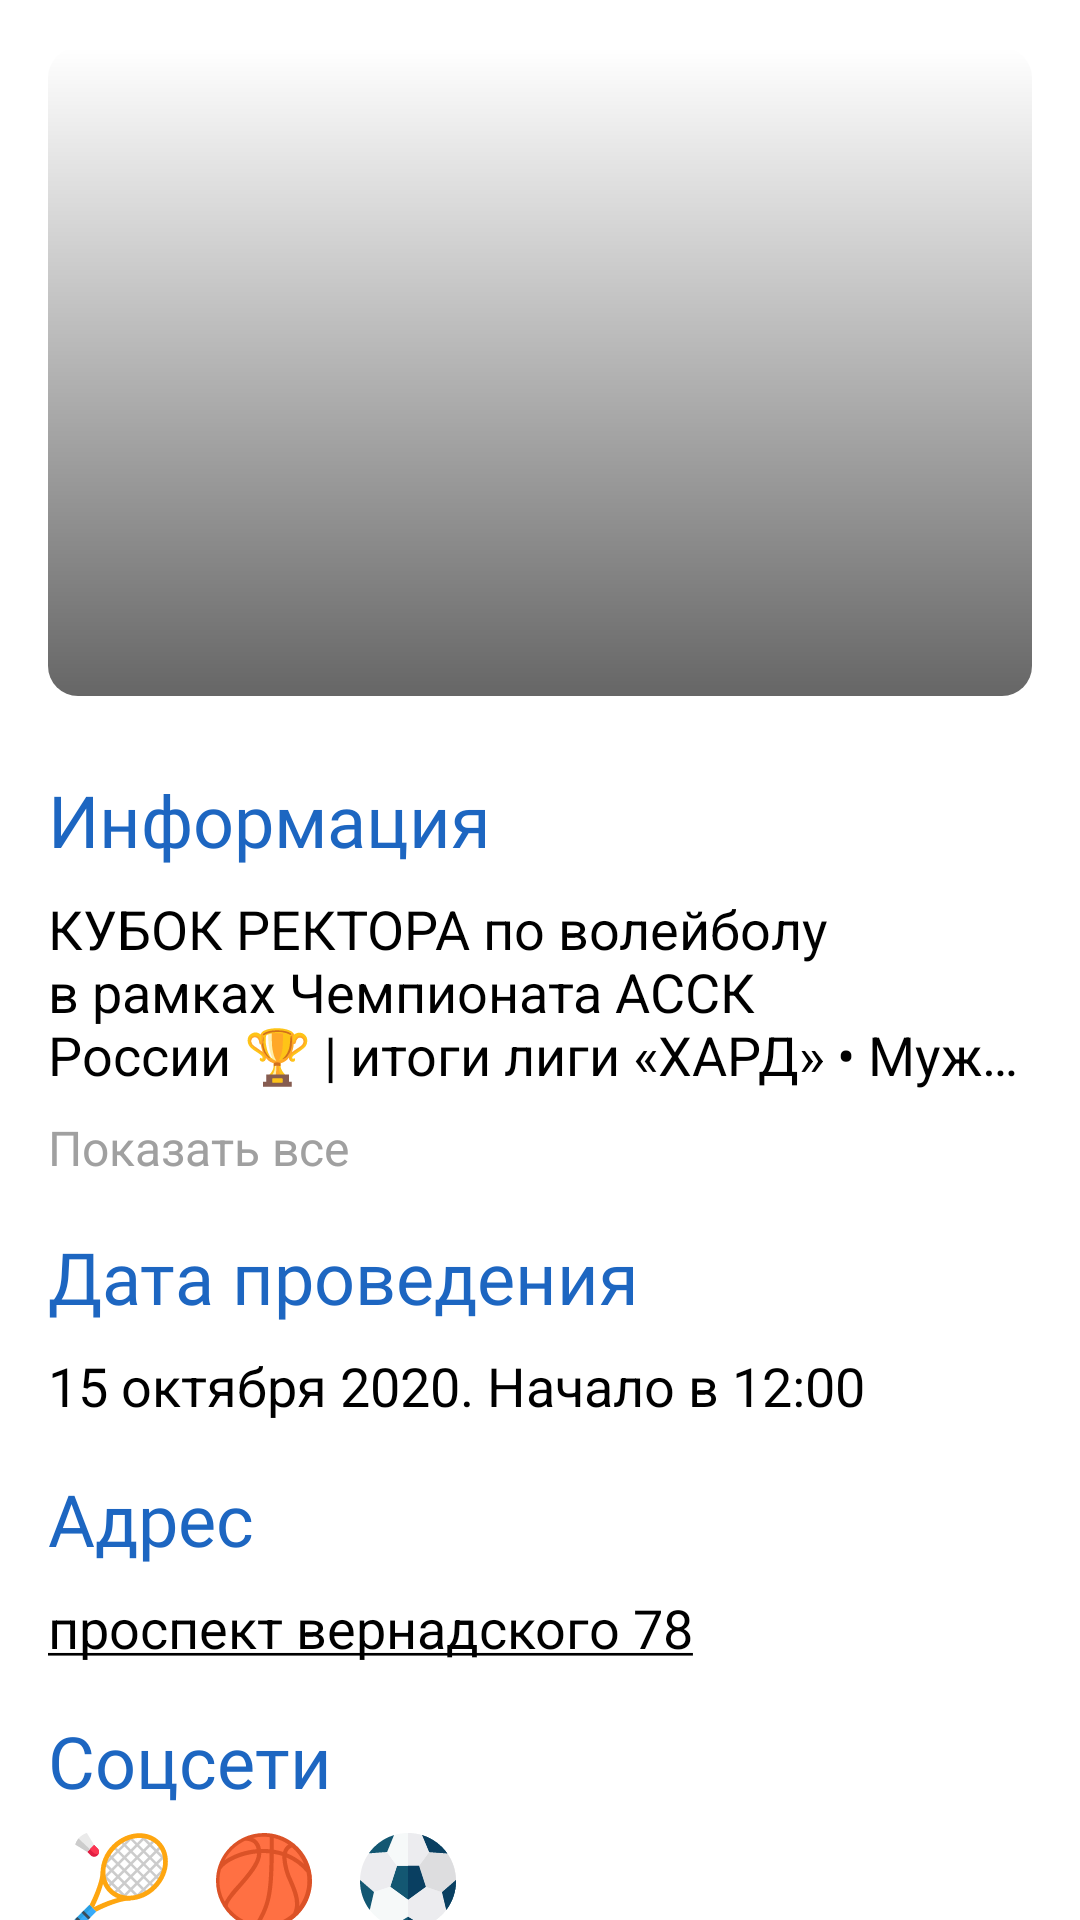

Layout XML and referenced resources for this Android screen:
<!-- AndroidManifest.xml: application theme Theme.SSCAlliance -->
<!-- res/layout/inc_event_information.xml -->
<?xml version="1.0" encoding="utf-8"?>
<androidx.constraintlayout.widget.ConstraintLayout xmlns:android="http://schemas.android.com/apk/res/android"
    xmlns:app="http://schemas.android.com/apk/res-auto"
    xmlns:tools="http://schemas.android.com/tools"
    android:layout_width="match_parent"
    android:layout_height="match_parent">

    <ImageView
        android:id="@+id/ivPreview"
        android:layout_width="match_parent"
        android:layout_height="216dp"
        android:layout_margin="16dp"
        android:background="@drawable/rounded_news"
        app:layout_constraintEnd_toEndOf="parent"
        app:layout_constraintStart_toStartOf="parent"
        app:layout_constraintTop_toTopOf="parent"
        tools:ignore="ContentDescription"
        tools:src="@drawable/photo_test_1" />

    <TextView
        android:id="@+id/eventDetailsTvDescription"
        android:layout_width="wrap_content"
        android:layout_height="wrap_content"
        android:layout_marginStart="16dp"
        android:layout_marginTop="25dp"
        android:fontFamily="@font/roboto_medium"
        android:text="@string/tv_information"
        android:textColor="@color/blue"
        android:textSize="24sp"
        app:layout_constraintStart_toStartOf="parent"
        app:layout_constraintTop_toBottomOf="@+id/ivPreview" />

    <TextView
        android:id="@+id/eventDetailsDescription"
        android:layout_width="match_parent"
        android:layout_height="wrap_content"
        android:layout_marginStart="16dp"
        android:layout_marginTop="8dp"
        android:layout_marginEnd="16dp"
        android:text="@string/event_information"
        android:textColor="@color/black"
        android:textSize="18sp"
        android:maxLines="3"
        android:ellipsize="end"
        app:layout_constraintEnd_toEndOf="parent"
        app:layout_constraintStart_toStartOf="parent"
        app:layout_constraintTop_toBottomOf="@+id/eventDetailsTvDescription" />

    <TextView
        android:id="@+id/btnMore"
        android:layout_width="match_parent"
        android:layout_height="wrap_content"
        android:layout_marginHorizontal="16dp"
        android:layout_marginTop="8dp"
        android:text="@string/show_all"
        android:textColor="@color/grey"
        android:textSize="16sp"
        app:layout_constraintEnd_toEndOf="parent"
        app:layout_constraintStart_toStartOf="parent"
        app:layout_constraintTop_toBottomOf="@+id/eventDetailsDescription" />

    <TextView
        android:id="@+id/eventDetailsOrganizingDate"
        android:layout_width="wrap_content"
        android:layout_height="wrap_content"
        android:layout_marginStart="16dp"
        android:layout_marginTop="16dp"
        android:fontFamily="@font/roboto_medium"
        android:text="@string/tv_date_organizing"
        android:textColor="@color/blue"
        android:textSize="24sp"
        app:layout_constraintStart_toStartOf="parent"
        app:layout_constraintTop_toBottomOf="@+id/btnMore" />

    <TextView
        android:id="@+id/eventDetailsDateOrganizing"
        android:layout_width="match_parent"
        android:layout_height="wrap_content"
        android:layout_marginStart="16dp"
        android:layout_marginTop="8dp"
        android:layout_marginEnd="16dp"
        android:text="@string/event_date_organizing"
        android:textColor="@color/black"
        android:textSize="18sp"
        app:layout_constraintEnd_toEndOf="parent"
        app:layout_constraintStart_toStartOf="parent"
        app:layout_constraintTop_toBottomOf="@+id/eventDetailsOrganizingDate" />

    <TextView
        android:id="@+id/eventDetailsTvAddress"
        android:layout_width="wrap_content"
        android:layout_height="wrap_content"
        android:layout_marginStart="16dp"
        android:layout_marginTop="16dp"
        android:fontFamily="@font/roboto_medium"
        android:text="@string/tv_address"
        android:textColor="@color/blue"
        android:textSize="24sp"
        app:layout_constraintStart_toStartOf="parent"
        app:layout_constraintTop_toBottomOf="@+id/eventDetailsDateOrganizing" />

    <TextView
        android:id="@+id/tvDetailsAddress"
        android:layout_width="match_parent"
        android:layout_height="wrap_content"
        android:layout_marginStart="16dp"
        android:layout_marginTop="8dp"
        android:layout_marginEnd="16dp"
        android:fontFamily="sans-serif"
        android:autoLink="all"
        android:text="@string/event_address"
        android:textColor="@color/black"
        android:textSize="18sp"
        app:layout_constraintEnd_toEndOf="parent"
        app:layout_constraintStart_toStartOf="parent"
        app:layout_constraintTop_toBottomOf="@+id/eventDetailsTvAddress" />

    <TextView
        android:id="@+id/tvSocialTitle"
        android:layout_width="wrap_content"
        android:layout_height="wrap_content"
        android:layout_marginStart="16dp"
        android:layout_marginTop="16dp"
        android:fontFamily="@font/roboto_medium"
        android:text="@string/tv_social"
        android:textColor="@color/blue"
        android:textSize="24sp"
        app:layout_constraintStart_toStartOf="parent"
        app:layout_constraintTop_toBottomOf="@+id/tvDetailsAddress" />

    <LinearLayout
        android:layout_width="match_parent"
        android:layout_height="wrap_content"
        android:orientation="horizontal"
        android:layout_marginHorizontal="16dp"
        app:layout_constraintStart_toStartOf="parent"
        app:layout_constraintTop_toBottomOf="@+id/tvSocialTitle">

        <ImageView
            android:layout_width="32dp"
            android:layout_height="32dp"
            android:layout_margin="8dp"
            android:src="@drawable/ic_badminton"/>

        <ImageView
            android:layout_width="32dp"
            android:layout_height="32dp"
            android:layout_margin="8dp"
            android:src="@drawable/ic_basketball"/>

        <ImageView
            android:layout_width="32dp"
            android:layout_height="32dp"
            android:layout_margin="8dp"
            android:src="@drawable/ic_football"/>

    </LinearLayout>


</androidx.constraintlayout.widget.ConstraintLayout>
<!-- resources referenced by this layout -->
<resources>
  <color name="black">#FF000000</color>
  <color name="blue">#1D66C1</color>
  <color name="grey">#A0A0A0</color>
  <!-- drawable ic_badminton: vector/xml drawable (drawable, 9117 chars, omitted) -->
  <!-- drawable ic_basketball: vector/xml drawable (drawable, 2903 chars, omitted) -->
  <!-- drawable ic_football: vector/xml drawable (drawable, 3898 chars, omitted) -->
  <!-- drawable rounded_news (drawable) -->
  <?xml version="1.0" encoding="utf-8"?>
  <shape xmlns:android="http://schemas.android.com/apk/res/android"
      android:shape="rectangle">
      <corners android:radius="10dp" />
      <gradient
          android:angle="270"
          android:centerX="300%"
          android:endColor="#99000000"
          android:startColor="#00000000"
          android:type="linear" />
  
  </shape>
  <string name="event_address"><u>проспект вернадского 78</u></string>
  <string name="event_date_organizing">15 октября 2020. Начало в 12:00</string>
  <string name="event_information">КУБОК РЕКТОРА по волейболу в рамках Чемпионата АССК России 🏆 | итоги лиги «ХАРД» • Мужчины: 🥇«Лови аптечку» 🥈«Кочанус» 🥉«Балтика» • Девушки: 🥇«РТУ МИРЭА» 🥈«Триумф 2.0» 🥉«Shpiёnы» На этом игры турнира не заканчиваются! Впереди финал «ЛАЙТ» лиги, где определятся места каждой команды, которая по результатам отборочных игр не попала в 8-ку сильнейших 💫 🔥 РОЗЫГРЫШ: 15 счастливчиков получат билеты от наших партнеров ВК «Динамо» Москва на матч в рамках Кубка ЕКВ между командами «Динамо» Москва и «Зенит» СПб. 👉🏻 УСЛОВИЯ: поставить лайк данной публикации. 📆17 марта в 19:00 начало матча; 📍ул. Василисы Кожиной, д. 13. Итоги розыгрыша подведем в прямом эфире 16 марта в 22:00 в нашей группе ВКонтакте!</string>
  <string name="show_all">Показать все</string>
  <string name="tv_address">Адрес</string>
  <string name="tv_date_organizing">Дата проведения</string>
  <string name="tv_information">Информация</string>
  <string name="tv_social">Соцсети</string>
  <style name="Theme.SSCAlliance" parent="Theme.MaterialComponents.DayNight.DarkActionBar">
          
          <item name="colorPrimary">@color/blue</item>
          <item name="colorPrimaryVariant">@color/black</item>
          <item name="colorOnPrimary">@color/white</item>
          
          <item name="colorSecondary">@color/teal_200</item>
          <item name="colorSecondaryVariant">@color/teal_700</item>
          <item name="colorOnSecondary">@color/black</item>
          
          <item name="android:statusBarColor" tools:targetApi="l">?attr/colorPrimaryVariant</item>
          
      </style>
  <color name="white">#FFFFFFFF</color>
  <color name="teal_200">#FF03DAC5</color>
  <color name="teal_700">#FF018786</color>
</resources>
